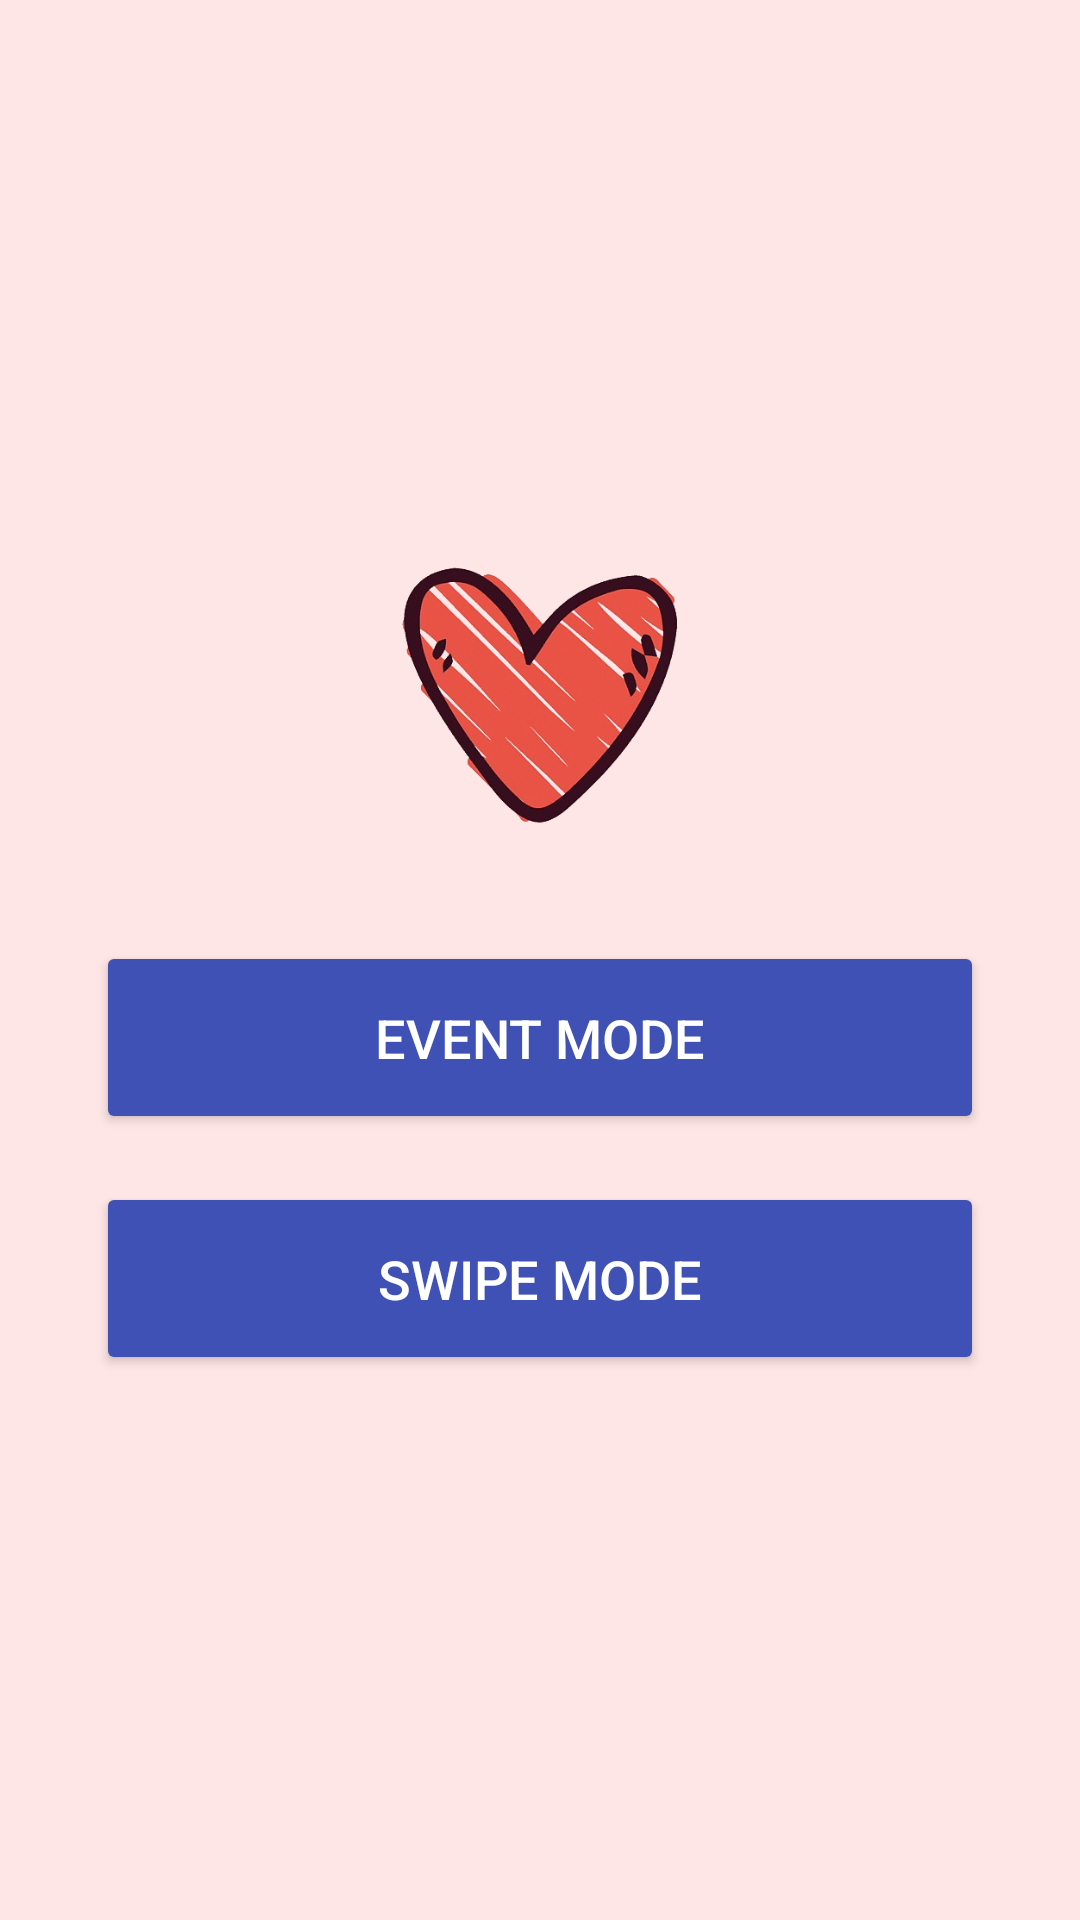

Produce the Android XML layout that renders to this screen, including the resource entries it uses.
<!-- AndroidManifest.xml: application theme AppTheme -->
<!-- res/layout/activity_switch_modes.xml -->
<?xml version="1.0" encoding="utf-8"?>
<LinearLayout
    xmlns:android="http://schemas.android.com/apk/res/android"
    android:layout_width="match_parent"
    android:layout_height="match_parent"
    android:orientation="vertical"
    android:gravity="center"
    android:background="#FFE6E6"
    android:padding="32dp">

    
    <ImageView
        android:id="@+id/heartIcon"
        android:layout_width="100dp"
        android:layout_height="100dp"
        android:src="@drawable/heart_icon"
        android:contentDescription="Heart Icon"
        android:layout_marginBottom="32dp"/>

    
    <Button
        android:id="@+id/eventModeButton"
        android:layout_width="match_parent"
        android:layout_height="wrap_content"
        android:text="Event Mode"
        android:textSize="18sp"
        android:layout_marginBottom="16dp"
        android:backgroundTint="#3F51B5"
        android:textColor="#FFFFFF"
        android:padding="20dp"/>

    
    <Button
        android:id="@+id/swipeModeButton"
        android:layout_width="match_parent"
        android:layout_height="wrap_content"
        android:text="Swipe Mode"
        android:textSize="18sp"
        android:backgroundTint="#3F51B5"
        android:textColor="#FFFFFF"
        android:padding="20dp"/>

</LinearLayout>
<!-- resources referenced by this layout -->
<resources>
  <!-- drawable heart_icon: png bitmap (drawable, 161472 bytes) -->
</resources>
